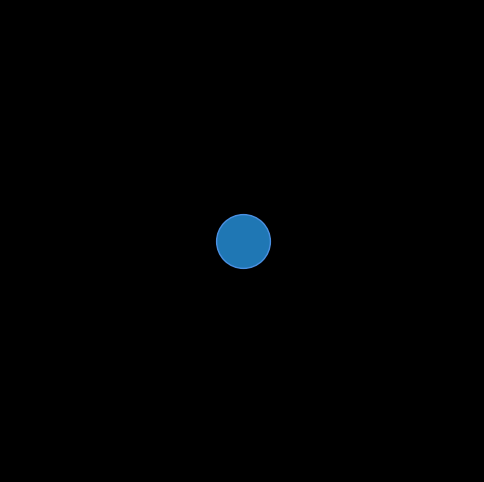

Recreate this plot in Python.
import matplotlib.pyplot as plt
import numpy as np
import matplotlib.animation as animation

# Setup space background
fig, ax = plt.subplots(figsize=(6, 6))
fig.patch.set_facecolor('black')
ax.set_facecolor('black')

# Set space boundaries
ax.set_xlim(-5, 5)
ax.set_ylim(-5, 5)
ax.axis('off')

# Draw Earth (stationary blue circle in the center)
earth = ax.scatter(0, 0, s=1500, color='#1f77b4', edgecolors='#4a90e2', label='Earth')

# Initialize asteroid (gray, rough-edged marker)
asteroid, = ax.plot([], [], marker='p', color='#8c8c8c', markersize=12, linestyle='None', label='Asteroid')

# Generate asteroid trajectory (flyby path)
frames = 60
x_path = np.linspace(-5, 5, frames)
y_path = 0.5 * (x_path**2) - 3  # Parabolic flyby trajectory

# Update function for the animation
def update(frame):
    asteroid.set_data([x_path[frame]], [y_path[frame]])
    return asteroid,

# Create the animation
ani = animation.FuncAnimation(fig, update, frames=frames, interval=50, blit=True)

# Save the space animation as a GIF
writer = animation.PillowWriter(fps=20)
ani.save('asteroid_flyby.gif', writer=writer)
